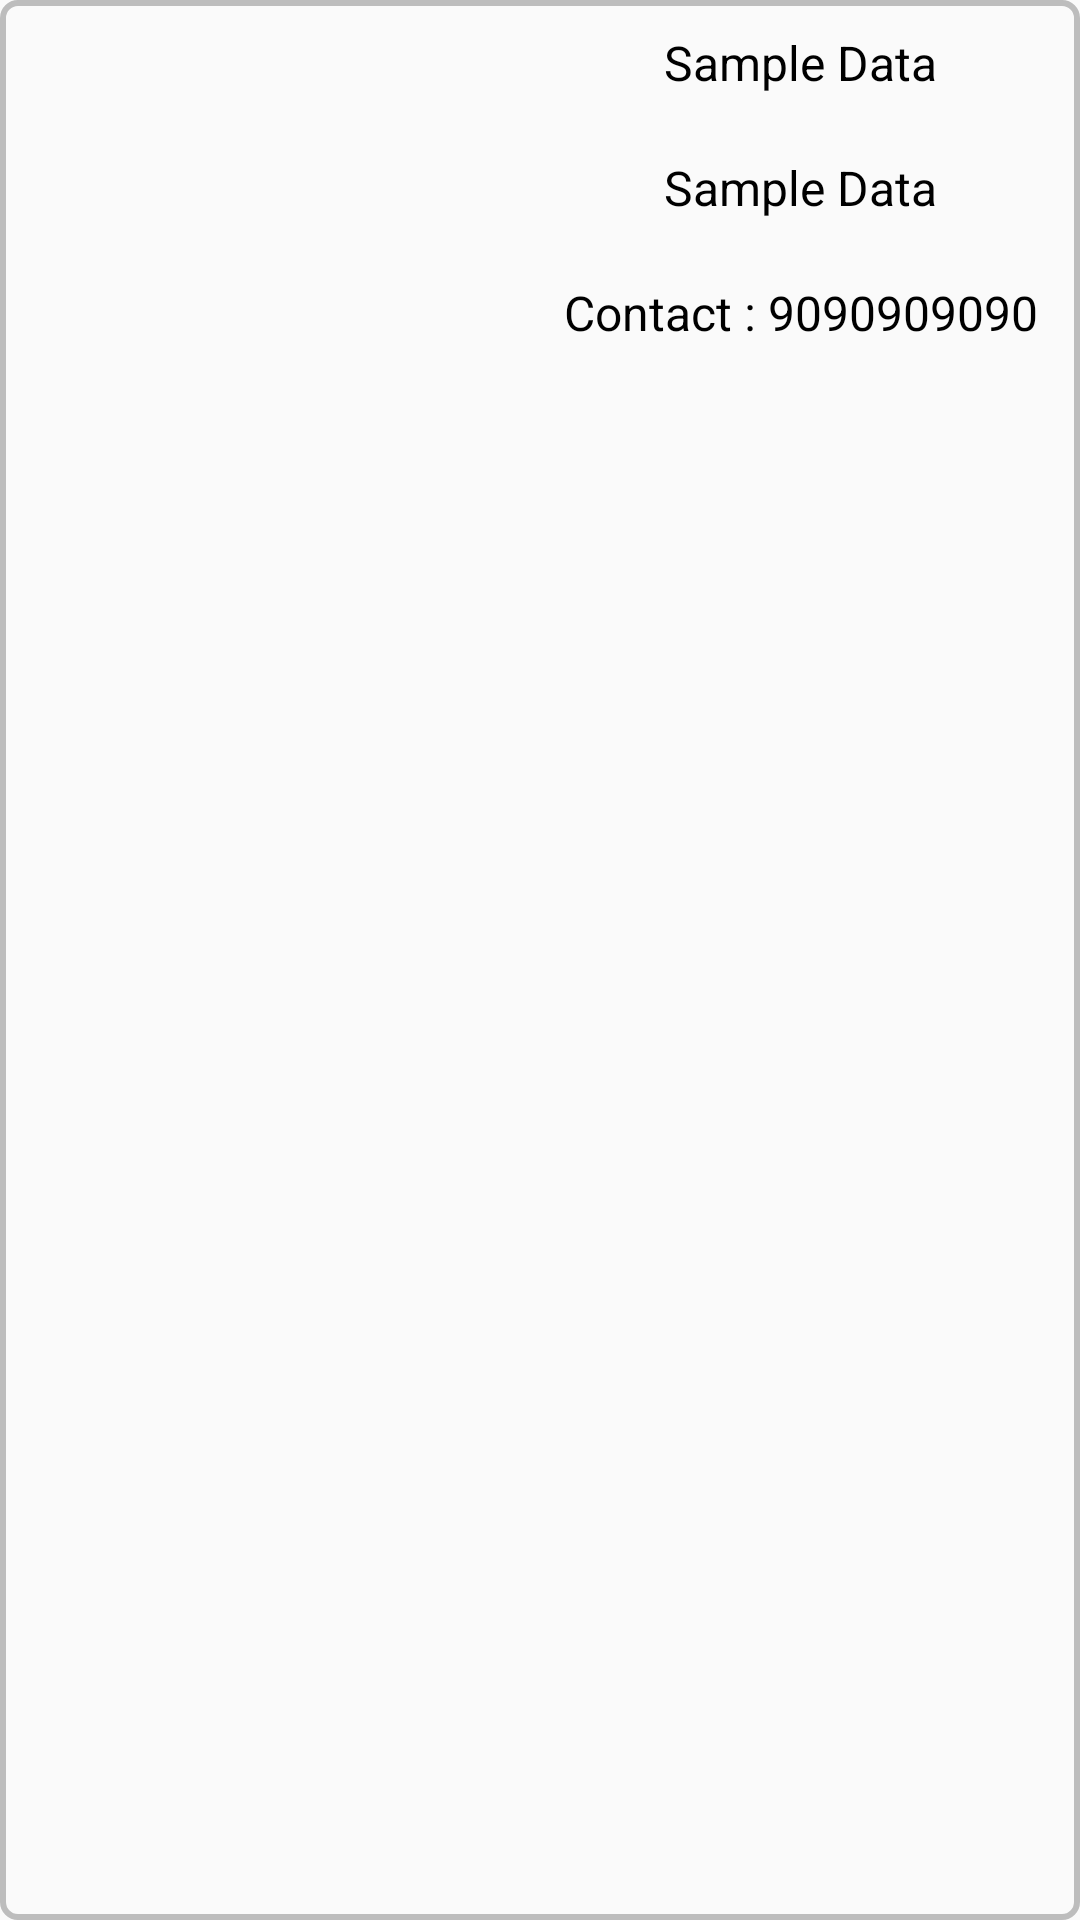

Layout XML and referenced resources for this Android screen:
<!-- AndroidManifest.xml: application theme Theme.CrimeManagement -->
<!-- res/layout/eachperson.xml -->
<?xml version="1.0" encoding="utf-8"?>
<LinearLayout
    xmlns:android="http://schemas.android.com/apk/res/android" android:layout_width="match_parent"
    android:layout_height="wrap_content"
    android:orientation="horizontal"
    android:layout_margin="10dp"
    android:background="@drawable/background_input"
    android:layout_gravity="center_horizontal">

    <ImageView
        android:layout_width="160dp"
        android:layout_height="160dp"
        android:padding="10dp"
        android:layout_gravity="center_horizontal"
        android:layout_marginStart="8dp"
        android:layout_marginTop="8dp"
        android:layout_marginEnd="10dp"
        android:id="@+id/personimage"
        android:layout_marginRight="10dp"
        android:layout_marginLeft="8dp" />

    <LinearLayout
        android:layout_width="wrap_content"
        android:layout_height="wrap_content"
        android:orientation="vertical">

        <TextView
            android:layout_width="wrap_content"
            android:layout_height="wrap_content"
            android:layout_gravity="center_horizontal"
            android:id="@+id/personname"
            android:text="Sample Data"
            android:textSize="16dp"
            android:textColor="@color/black"
            android:layout_margin="10dp"
            />

        <TextView
            android:layout_width="wrap_content"
            android:layout_height="wrap_content"
            android:layout_gravity="center_horizontal"
            android:id="@+id/personcrime"
            android:text="Sample Data"
            android:textSize="16dp"
            android:textColor="@color/black"
            android:layout_margin="10dp"
            />

        <TextView
            android:layout_width="wrap_content"
            android:layout_height="wrap_content"
            android:textColor="@color/black"
            android:layout_gravity="center_horizontal"
            android:text="Contact : 9090909090"
            android:textSize="16dp"
            android:layout_margin="10dp"
            />

    </LinearLayout>
</LinearLayout>
<!-- resources referenced by this layout -->
<resources>
  <color name="black">#FF000000</color>
  <!-- drawable background_input (drawable) -->
  <?xml version="1.0" encoding="utf-8"?>
  <shape xmlns:android="http://schemas.android.com/apk/res/android"
      android:shape="rectangle">
      <stroke
          android:color="@color/colorDivider"
          android:width="2dp" />
      <corners android:radius="5dp">
  
      </corners>
  
  </shape>
  <style name="Theme.CrimeManagement" parent="Theme.AppCompat.Light.NoActionBar">
          
          <item name="colorPrimary">@color/purple_500</item>
          <item name="colorPrimaryVariant">@color/purple_700</item>
          <item name="colorOnPrimary">@color/white</item>
          
          <item name="colorSecondary">@color/teal_200</item>
          <item name="colorSecondaryVariant">@color/teal_700</item>
          <item name="colorOnSecondary">@color/black</item>
          
          <item name="android:statusBarColor" tools:targetApi="l">?attr/colorPrimaryVariant</item>
          
      </style>
  <color name="colorDivider">#BDBDBD</color>
  <color name="purple_500">#FF6200EE</color>
  <color name="purple_700">#FF3700B3</color>
  <color name="white">#FFFFFFFF</color>
  <color name="teal_200">#FF03DAC5</color>
  <color name="teal_700">#FF018786</color>
</resources>
